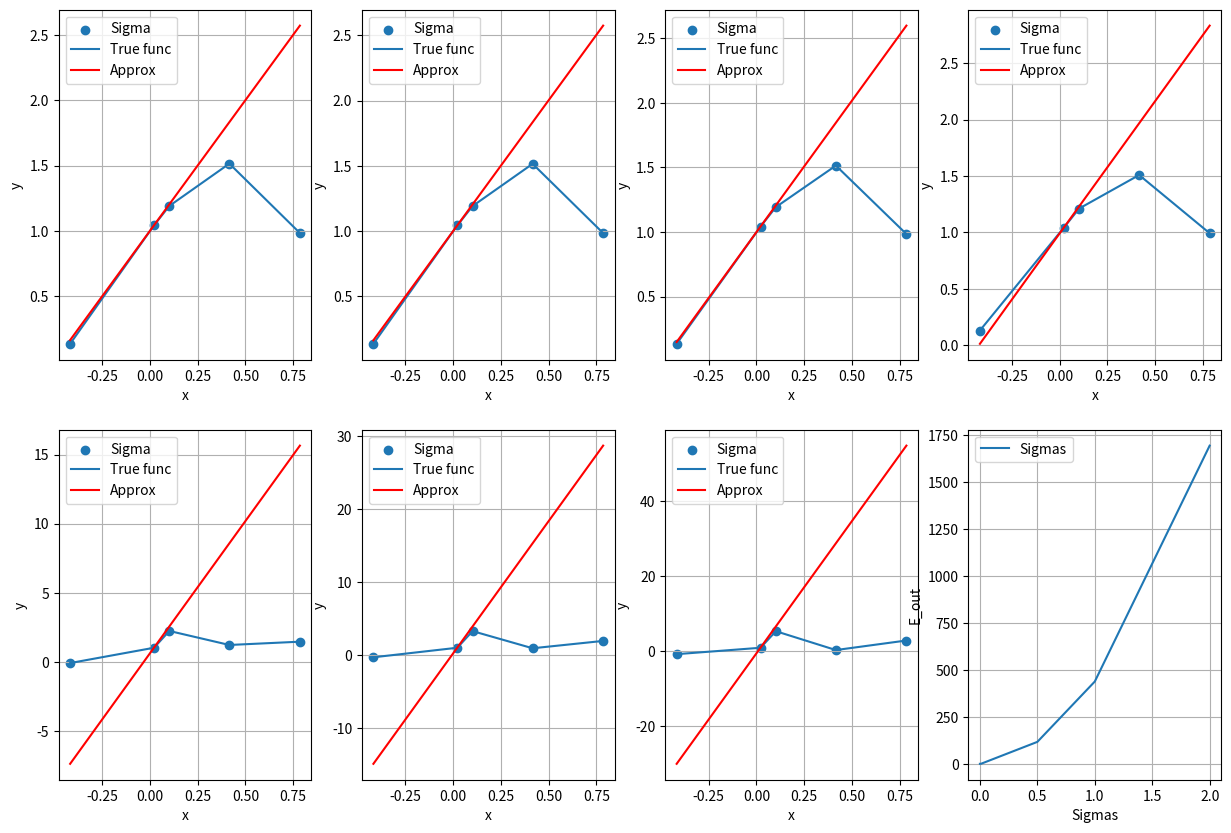

Reproduce this figure in Python.
import numpy as np 
import pandas as pd
import sympy as sp 

from matplotlib import pyplot as plt
from numpy.polynomial import Polynomial

#------------------------------------------- Helper 

def phi4(x):
    return np.array([x, x**2, x**3, x**4])

def expland_features(X) -> np.ndarray:
    n_samples = X.shape[0]
    return np.column_stack((np.ones(n_samples), X))


def get_target_function():
    return Polynomial((1, 2, -1, -2))


def lin_reg(X, y):
    return np.linalg.inv(X.T @ X) @ X.T @ y

def get_data(sigma=0, N=5):
    np.random.seed(3)
    p = Polynomial((1, 2, -1, -2))
    x = np.sort(np.random.random_sample(size=N) * 2 - 1)
    noise = np.random.standard_normal(len(x))
    return x, p(x) + noise*sigma


def e_out(y_target, y_approx, w, k=50, interval=np.linspace(-1, 1)):
    return 1/k * np.sum((y_target(interval) - np.array([y_approx(x, w) for x in interval]))**2)


def get_final_g(x, w):
    return w[0] + w[1]* x

#------------------------------------------- Helper 

sigmas = [0, 0.0001, 0.001, 0.01, 0.5, 1, 2]
vals = []
f = get_target_function()

fig, ax = plt.subplots(2, 4, figsize=(15, 10))

i = 0
j = 0

for sigma in sigmas: 

    X_3_2, y_3_2 = get_data(N=5,sigma=sigma)

    X_t_2 = np.array([phi4(x) for x in X_3_2])
    X_t_ext_2 = expland_features(X_t_2)

    w = lin_reg(X_t_ext_2, y_3_2)
    y_plot = [get_final_g(x, w) for x in X_3_2]

    ax[i, j].scatter(X_3_2, y_3_2, label="Sigma")
    ax[i, j].plot(X_3_2, y_3_2, label="True func")
    ax[i, j].plot(X_3_2, y_plot, color="red", label="Approx")
    ax[i, j].grid()
    ax[i, j].legend()
    ax[i, j].set_xlabel("x")
    ax[i, j].set_ylabel("y")

    j += 1

    if j == 4:
        i += 1
        j = 0

    e = e_out(f, get_final_g, w)
    vals.append(e)
    print(e)

ax[1, 3].plot(sigmas, vals, label="Sigmas")
ax[1, 3].set_xlabel("Sigmas")
ax[1, 3].set_ylabel("E_out")
ax[1, 3].grid()
ax[1, 3].legend()
plt.show()
